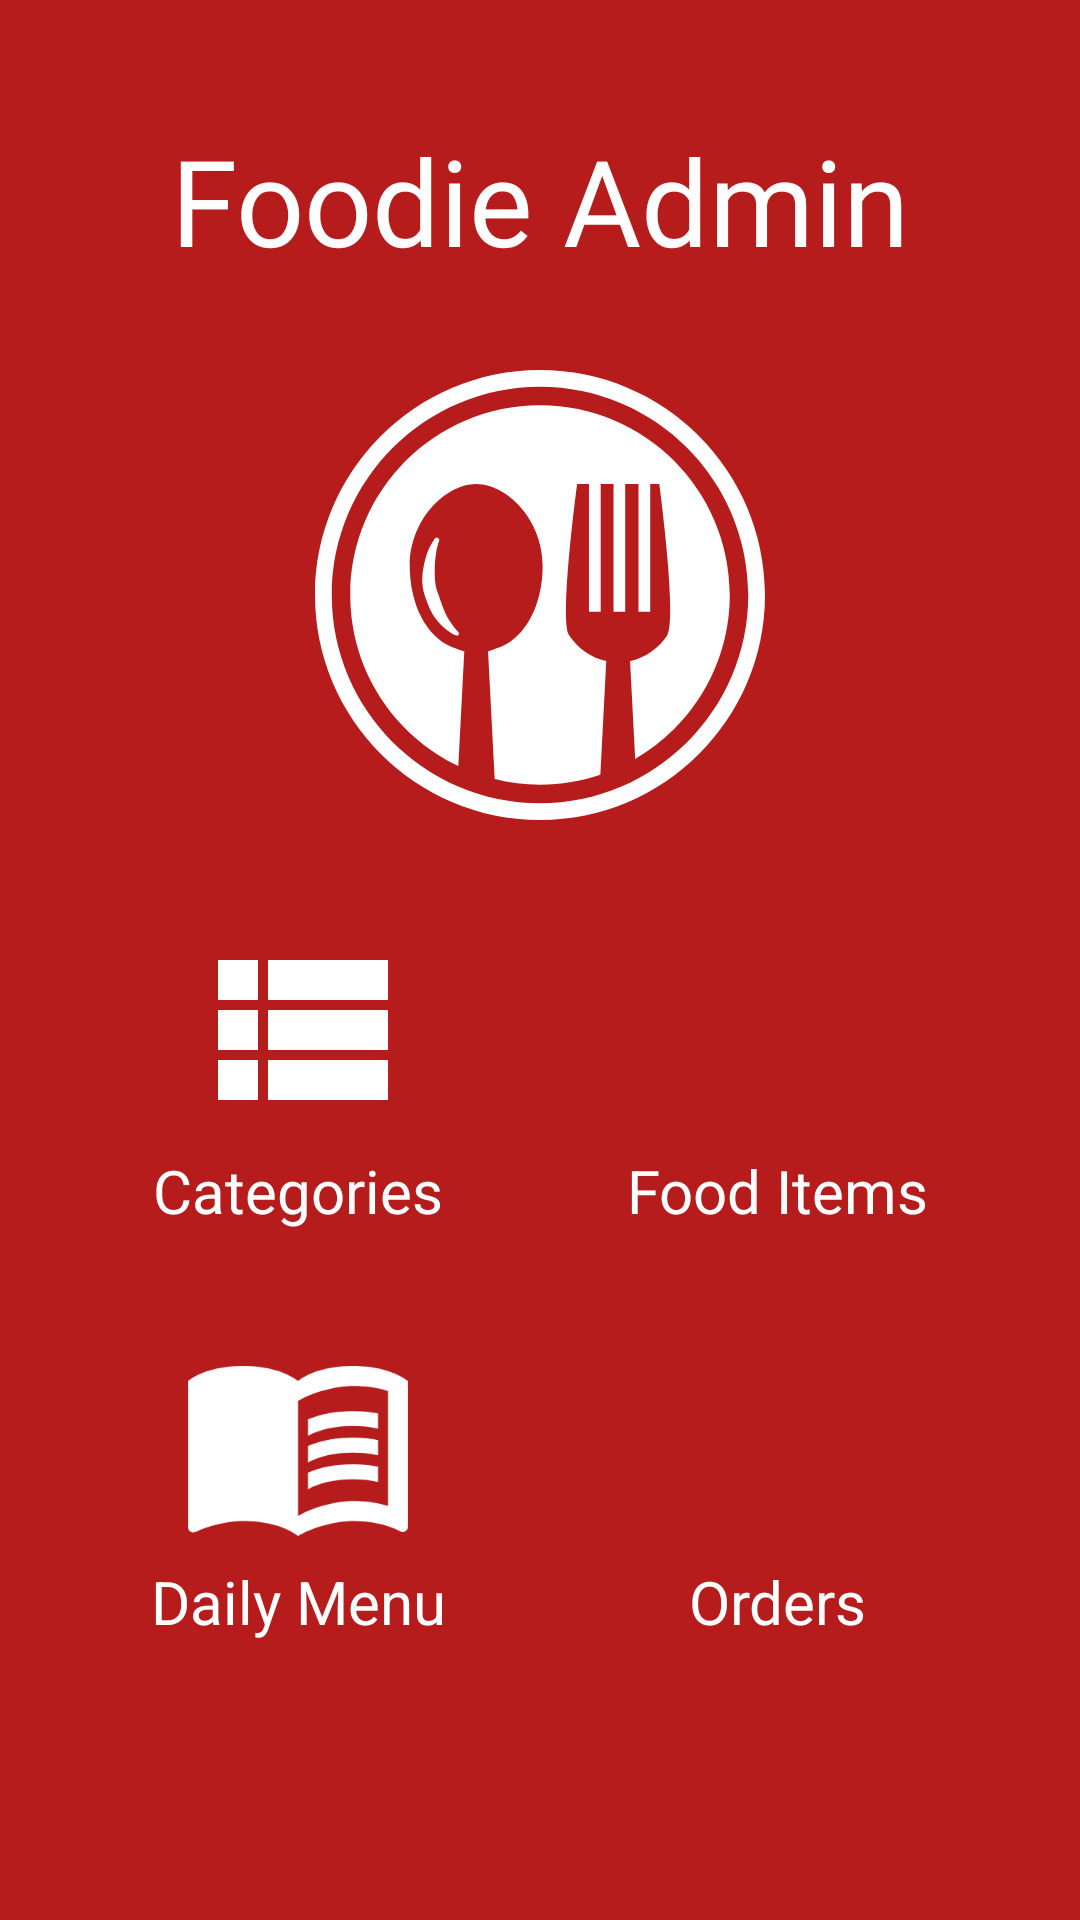

Here is an Android app screen rendered from its layout file. Give the layout XML and the strings, colors and styles it references.
<!-- AndroidManifest.xml: activity theme Theme.AppCompat.NoActionBar -->
<!-- res/layout/activity_main.xml -->
<?xml version="1.0" encoding="utf-8"?>
<ScrollView
    xmlns:android="http://schemas.android.com/apk/res/android"
    android:layout_height="match_parent"
    android:layout_width="match_parent"
    android:scrollbars="vertical"
    android:background="@color/colorPrimary">
    <LinearLayout
        android:layout_width="match_parent"
        android:layout_height="match_parent"
        android:orientation="vertical"
        android:paddingTop="40dp"
        android:paddingHorizontal="20dp">
        <TextView
            android:layout_width="wrap_content"
            android:layout_height="wrap_content"
            android:text="@string/app_name"
            android:layout_marginBottom="30dp"
            android:textSize="40dp"
            android:layout_gravity="center_horizontal"
            android:textColor="#ffffff"
            android:fontFamily="@font/lobster" />
        <ImageView
            android:layout_width="150dp"
            android:layout_height="150dp"
            android:layout_marginBottom="30dp"
            android:layout_gravity="center_horizontal"
            android:src="@drawable/ic_restaurant" />
        <GridLayout
            android:layout_width="match_parent"
            android:layout_height="wrap_content"
            android:columnCount="2">
            <LinearLayout
                android:layout_width="wrap_content"
                android:layout_height="wrap_content"
                android:orientation="vertical"
                android:gravity="center_horizontal"
                android:layout_marginBottom="30dp"
                android:layout_columnWeight="1"
                android:onClick="showCategories">
                <ImageView
                    android:layout_width="80dp"
                    android:layout_height="80dp"
                    android:src="@drawable/ic_view_list" />
                <TextView
                    android:layout_width="wrap_content"
                    android:layout_height="wrap_content"
                    android:text="Categories"
                    android:textSize="20dp"
                    android:textColor="#ffffff" />
            </LinearLayout>
            <LinearLayout
                android:layout_width="wrap_content"
                android:layout_height="wrap_content"
                android:orientation="vertical"
                android:gravity="center_horizontal"
                android:layout_marginBottom="30dp"
                android:layout_columnWeight="1"
                android:onClick="showFoods">
                <ImageView
                    android:layout_width="80dp"
                    android:layout_height="80dp"
                    android:src="@drawable/ic_restaurant_menu" />
                <TextView
                    android:layout_width="wrap_content"
                    android:layout_height="wrap_content"
                    android:text="Food Items"
                    android:textSize="20dp"
                    android:textColor="#ffffff" />
            </LinearLayout>
            <LinearLayout
                android:layout_width="wrap_content"
                android:layout_height="wrap_content"
                android:orientation="vertical"
                android:gravity="center_horizontal"
                android:layout_columnWeight="1"
                android:onClick="showMenu">
                <ImageView
                    android:layout_width="80dp"
                    android:layout_height="80dp"
                    android:src="@drawable/ic_menu_book" />
                <TextView
                    android:layout_width="wrap_content"
                    android:layout_height="wrap_content"
                    android:text="Daily Menu"
                    android:textSize="20dp"
                    android:textColor="#ffffff" />
            </LinearLayout>
            <LinearLayout
                android:layout_width="wrap_content"
                android:layout_height="wrap_content"
                android:orientation="vertical"
                android:gravity="center_horizontal"
                android:layout_columnWeight="1"
                android:onClick="showOrders">
                <ImageView
                    android:layout_width="80dp"
                    android:layout_height="80dp"
                    android:src="@drawable/ic_alarm" />
                <TextView
                    android:layout_width="wrap_content"
                    android:layout_height="wrap_content"
                    android:text="Orders"
                    android:textSize="20dp"
                    android:textColor="#ffffff"/>
            </LinearLayout>
        </GridLayout>
    </LinearLayout>
</ScrollView>
<!-- resources referenced by this layout -->
<resources>
  <color name="colorPrimary">#b71c1c</color>
  <!-- drawable ic_menu_book (drawable) -->
  <vector xmlns:android="http://schemas.android.com/apk/res/android"
      android:width="24dp"
      android:height="24dp"
      android:viewportWidth="24"
      android:viewportHeight="24">
    <path
        android:fillColor="#ffffff"
        android:pathData="M21,5c-1.11,-0.35 -2.33,-0.5 -3.5,-0.5c-1.95,0 -4.05,0.4 -5.5,1.5c-1.45,-1.1 -3.55,-1.5 -5.5,-1.5S2.45,4.9 1,6v14.65c0,0.25 0.25,0.5 0.5,0.5c0.1,0 0.15,-0.05 0.25,-0.05C3.1,20.45 5.05,20 6.5,20c1.95,0 4.05,0.4 5.5,1.5c1.35,-0.85 3.8,-1.5 5.5,-1.5c1.65,0 3.35,0.3 4.75,1.05c0.1,0.05 0.15,0.05 0.25,0.05c0.25,0 0.5,-0.25 0.5,-0.5V6C22.4,5.55 21.75,5.25 21,5zM21,18.5c-1.1,-0.35 -2.3,-0.5 -3.5,-0.5c-1.7,0 -4.15,0.65 -5.5,1.5V8c1.35,-0.85 3.8,-1.5 5.5,-1.5c1.2,0 2.4,0.15 3.5,0.5V18.5z"/>
    <path
        android:fillColor="#ffffff"
        android:pathData="M17.5,10.5c0.88,0 1.73,0.09 2.5,0.26V9.24C19.21,9.09 18.36,9 17.5,9c-1.7,0 -3.24,0.29 -4.5,0.83v1.66C14.13,10.85 15.7,10.5 17.5,10.5z"/>
    <path
        android:fillColor="#ffffff"
        android:pathData="M13,12.49v1.66c1.13,-0.64 2.7,-0.99 4.5,-0.99c0.88,0 1.73,0.09 2.5,0.26V11.9c-0.79,-0.15 -1.64,-0.24 -2.5,-0.24C15.8,11.66 14.26,11.96 13,12.49z"/>
    <path
        android:fillColor="#ffffff"
        android:pathData="M17.5,14.33c-1.7,0 -3.24,0.29 -4.5,0.83v1.66c1.13,-0.64 2.7,-0.99 4.5,-0.99c0.88,0 1.73,0.09 2.5,0.26v-1.52C19.21,14.41 18.36,14.33 17.5,14.33z"/>
  </vector>
  <!-- drawable ic_restaurant: vector/xml drawable (drawable, 2523 chars, omitted) -->
  <!-- drawable ic_view_list (drawable) -->
  <vector xmlns:android="http://schemas.android.com/apk/res/android"
      android:width="24dp"
      android:height="24dp"
      android:viewportWidth="24"
      android:viewportHeight="24">
    <path
        android:fillColor="#ffffff"
        android:pathData="M4,14h4v-4L4,10v4zM4,19h4v-4L4,15v4zM4,9h4L8,5L4,5v4zM9,14h12v-4L9,10v4zM9,19h12v-4L9,15v4zM9,5v4h12L21,5L9,5z"/>
  </vector>
  <string name="app_name">Foodie Admin</string>
</resources>
